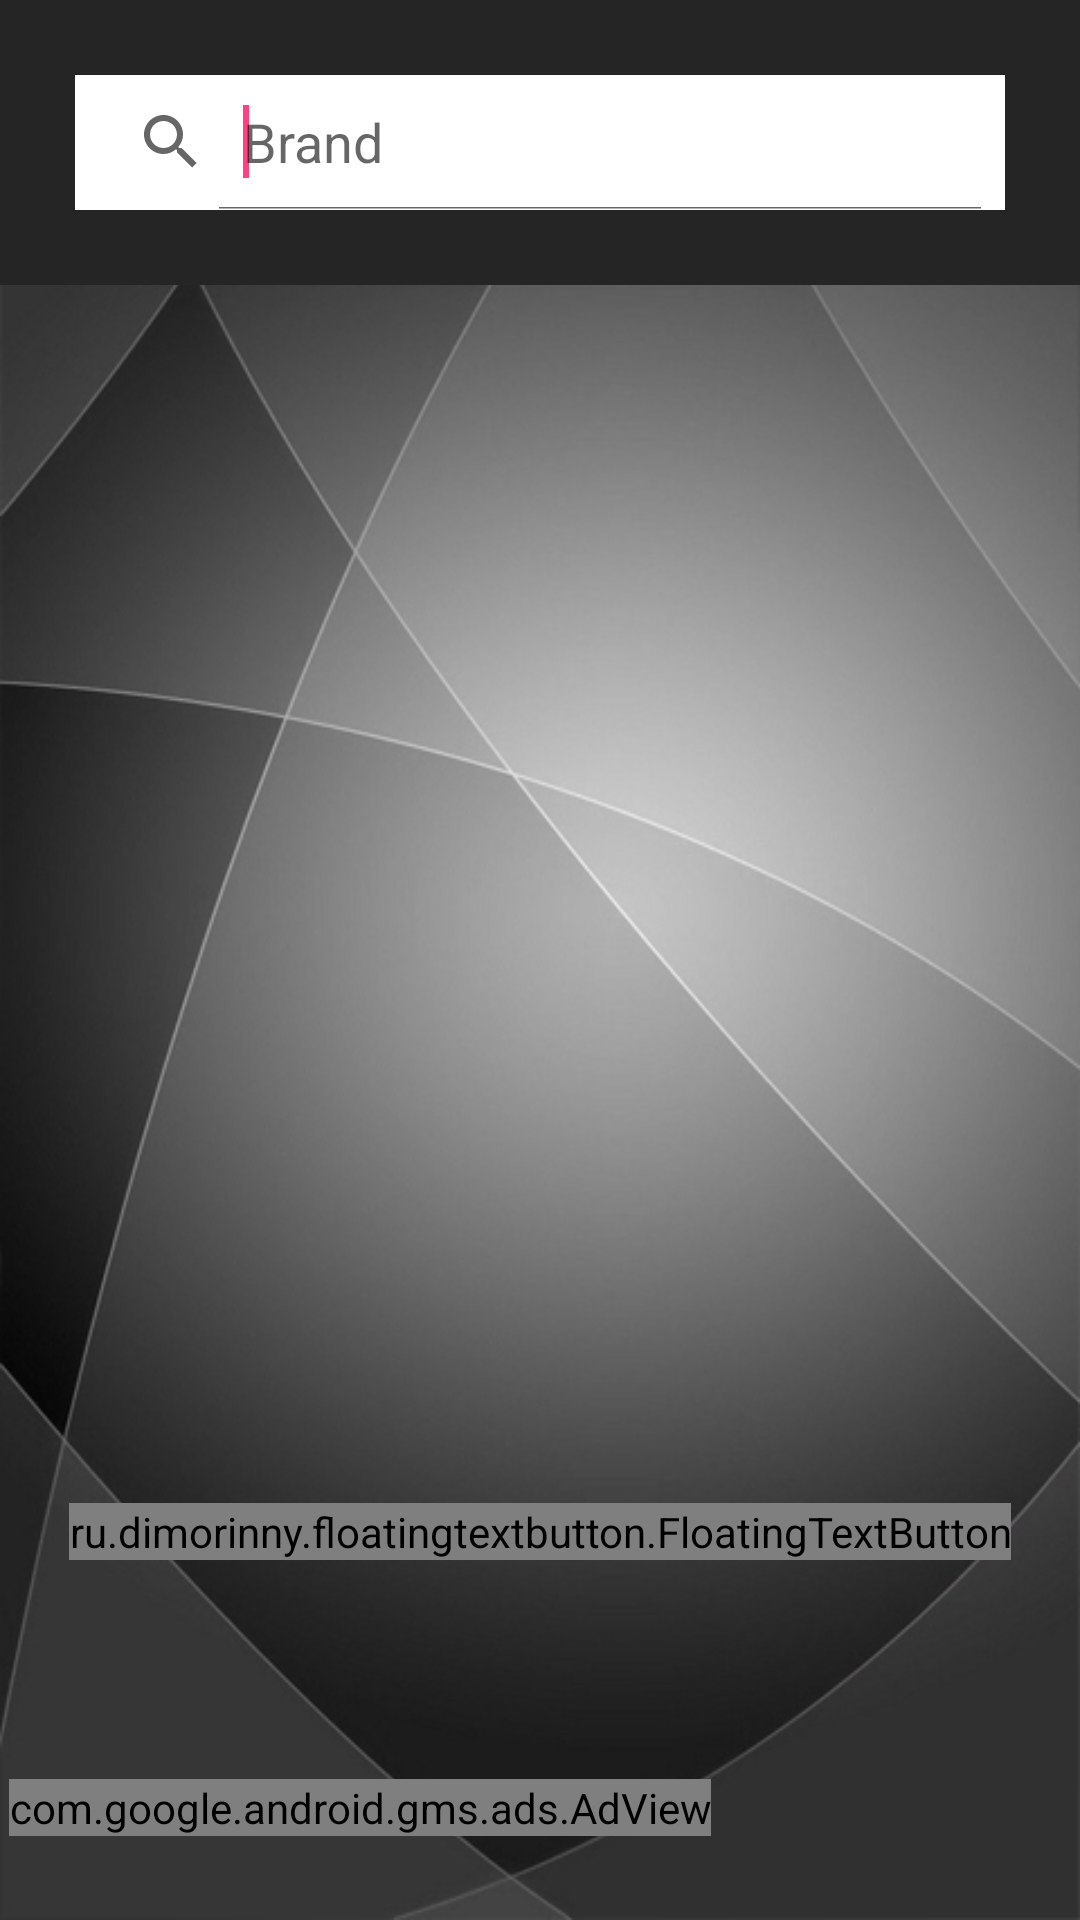

Write the Android layout XML for this screen, with the resource values it uses.
<!-- AndroidManifest.xml: application theme AppTheme -->
<!-- res/layout/activity_main.xml -->
<?xml version="1.0" encoding="utf-8"?>
<LinearLayout xmlns:android="http://schemas.android.com/apk/res/android"
    xmlns:app="http://schemas.android.com/apk/res-auto"
    xmlns:tools="http://schemas.android.com/tools"
    android:layout_width="match_parent"
    android:orientation="vertical"
    android:background="@drawable/back_2"
    android:id="@+id/main_linear_layout"
    android:layout_height="match_parent"

    tools:context=".MainActivity">
    <android.support.design.widget.AppBarLayout
        android:layout_width="match_parent"
        android:layout_height="wrap_content">
        <LinearLayout
            android:layout_width="match_parent"
            android:layout_height="wrap_content"
            android:padding="5dp"
            android:orientation="horizontal">
            <SearchView
                android:layout_marginHorizontal="20dp"
                android:layout_marginVertical="20dp"
                android:layout_width="match_parent"
                android:layout_height="45dp"
                android:inputType="text"
                android:queryHint="Brand"
                android:layout_marginLeft="25dp"
                android:background="@android:color/white"
                android:iconifiedByDefault="false"
                android:id="@+id/search_view"
                tools:ignore="LabelFor,RtlHardcoded,UnusedAttribute">
                <requestFocus />
            </SearchView>
        </LinearLayout>
    </android.support.design.widget.AppBarLayout>

    <FrameLayout
        android:layout_width="match_parent"
        android:layout_height="0dp"
        android:layout_weight="8"
        tools:ignore="UselessLeaf">
        <ListView
            android:layout_width="match_parent"
            android:layout_height="wrap_content"
            android:padding="10dp"
            android:layout_weight="10"
            android:id="@+id/listView"
            android:layout_marginVertical="10dp"
            android:background="@drawable/button_border"
            tools:ignore="ObsoleteLayoutParam,UnusedAttribute">
        </ListView>
        <ru.dimorinny.floatingtextbutton.FloatingTextButton
            android:id="@+id/action_button"
            android:layout_width="wrap_content"
            android:layout_height="wrap_content"
            app:floating_background_color="@color/colorAccent"
            app:floating_left_icon="@drawable/ic_plus"
            app:floating_title="Post your Ads"
            android:layout_gravity="bottom|center"
            android:layout_marginBottom="10dp"
            app:floating_title_color="@android:color/black"
            />
    </FrameLayout>
    <LinearLayout
        android:layout_width="match_parent"
        android:layout_height="110dp"
        android:padding="3dp"
        android:orientation="vertical"
        tools:ignore="UselessLeaf">
        <Spinner
            android:layout_width="match_parent"
            android:layout_height="60dp"
            android:id="@+id/ads_type"
            style="@style/SpinnerTheme">
        </Spinner>
        <LinearLayout
            android:layout_width="match_parent"
            android:layout_height="50dp"
            android:background="@android:color/transparent">
            <com.google.android.gms.ads.AdView
                android:id="@+id/adView"
                android:layout_width="wrap_content"
                android:layout_height="wrap_content"
                app:adSize="BANNER"
                app:adUnitId="@string/banner_ad_id" />
        </LinearLayout>
    </LinearLayout>
</LinearLayout>
<!-- resources referenced by this layout -->
<resources>
  <color name="colorAccent">#FF4081</color>
  <!-- drawable back_2: jpg bitmap (drawable-xhdpi, 132766 bytes) -->
  <!-- drawable ic_plus: png bitmap (drawable-hdpi, 418 bytes) -->
  <string name="banner_ad_id">ca-app-pub-3505600525587058/4940461608</string>
  <style name="SpinnerTheme" parent="android:Widget.Spinner">
          <item name="android:background">@drawable/bg_spinner</item>
      </style>
  <style name="AppTheme" parent="Theme.AppCompat.Light.DarkActionBar">
          
          <item name="colorPrimary">@color/dark_grey</item>
          <item name="colorPrimaryDark">@color/black</item>
          <item name="colorAccent">@color/colorAccent</item>
      </style>
  <!-- drawable bg_spinner (drawable) -->
  <?xml version="1.0" encoding="utf-8"?>
  <selector xmlns:android="http://schemas.android.com/apk/res/android">
  
      <item>
  
          <layer-list>
  
              <item>
                  <shape>
                      <gradient android:angle="90" android:endColor="#ffffff" android:startColor="#ffffff" android:type="linear" />
  
                      <stroke android:width="2dp" android:color="#252525" />
  
                      <corners android:radius="0dp" />
  
                      <padding android:bottom="3dp" android:left="3dp" android:right="3dp" android:top="3dp" />
                  </shape>
              </item>
  
              <item android:right="5dp">
  
                  <bitmap android:gravity="center_vertical|right" android:src="@drawable/ic_down_arrow" />
  
              </item>
  
          </layer-list>
  
      </item>
  
  </selector>
  <color name="dark_grey">#252525</color>
  <color name="black">#000000</color>
</resources>
